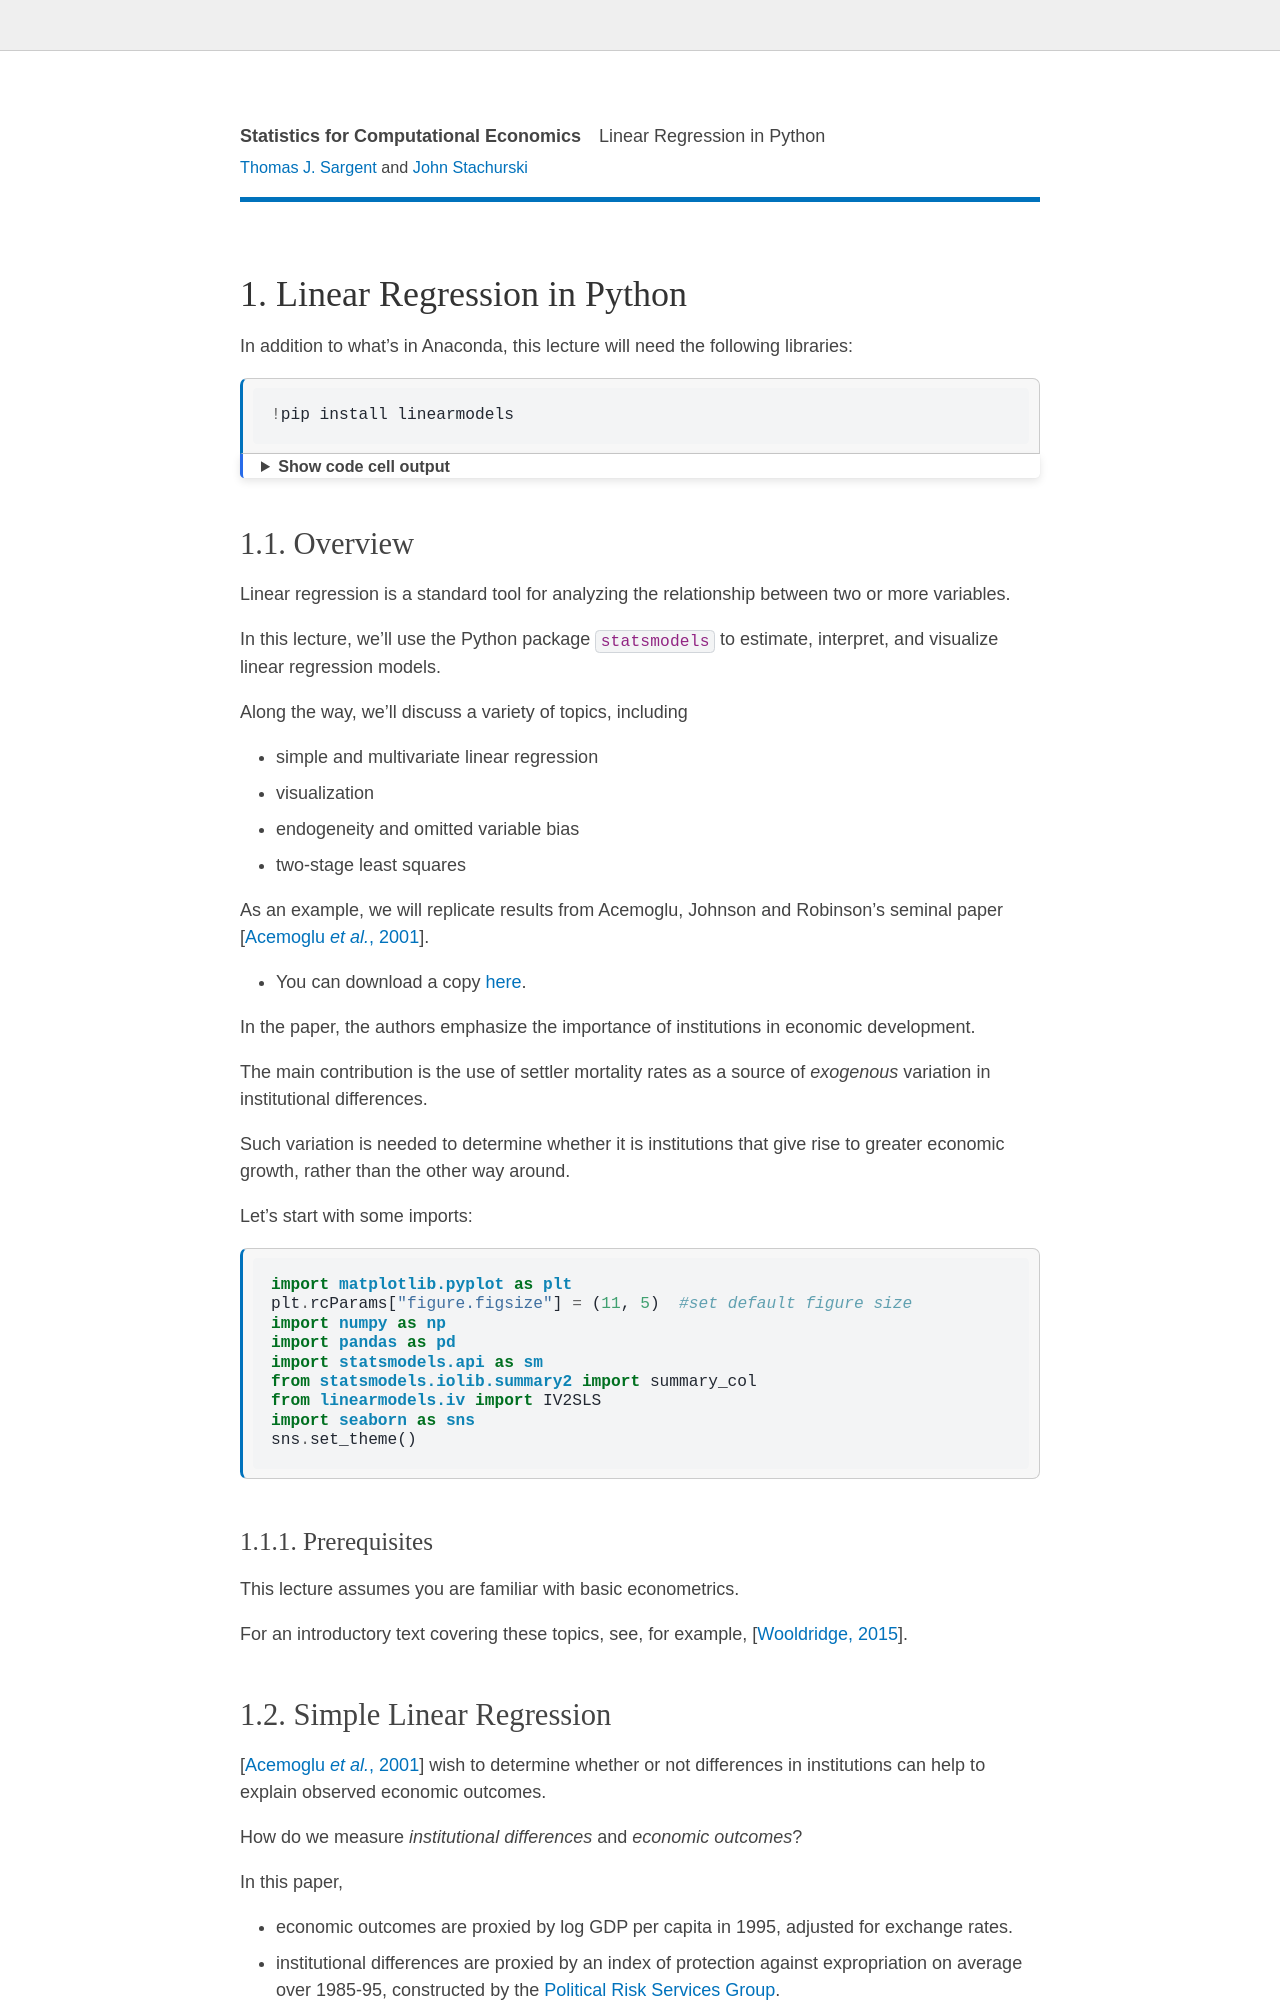

repository: QuantEcon/lecture-stats · page: ols.html · generator: jekyll

---
jupytext:
  text_representation:
    extension: .md
    format_name: myst
kernelspec:
  display_name: Python 3
  language: python
  name: python3
---

```{raw} html
<div id="qe-notebook-header" align="right" style="text-align:right;">
        <a href="https://quantecon.org/" title="quantecon.org">
                <img style="width:250px;display:inline;" width="250px" src="https://assets.quantecon.org/img/qe-menubar-logo.svg" alt="QuantEcon">
        </a>
</div>
```

# Linear Regression in Python

In addition to what's in Anaconda, this lecture will need the following libraries:

```{code-cell} ipython
---
tags: [hide-output]
---
!pip install linearmodels
```

## Overview

Linear regression is a standard tool for analyzing the relationship between two or more variables.

In this lecture, we'll use the Python package `statsmodels` to estimate, interpret, and visualize linear regression models.

Along the way, we'll discuss a variety of topics, including

- simple and multivariate linear regression
- visualization
- endogeneity and omitted variable bias
- two-stage least squares

As an example, we will replicate results from Acemoglu, Johnson and Robinson's seminal paper {cite}`Acemoglu2001`.

* You can download a copy [here](https://economics.mit.edu/research/publications/colonial-origins-comparative-development-empirical-investigation).

In the paper, the authors emphasize the importance of institutions in economic development.

The main contribution is the use of settler mortality rates as a source of *exogenous* variation in institutional differences.

Such variation is needed to determine whether it is institutions that give rise to greater economic growth, rather than the other way around.

Let's start with some imports:

```{code-cell} ipython
import matplotlib.pyplot as plt
plt.rcParams["figure.figsize"] = (11, 5)  #set default figure size
import numpy as np
import pandas as pd
import statsmodels.api as sm
from statsmodels.iolib.summary2 import summary_col
from linearmodels.iv import IV2SLS
import seaborn as sns
sns.set_theme()
```
